pico-8 play session: mixed d-pad (fixed 12-tick cycle)

[t = 6 s] mixed d-pad (1.2s cycle ×~5): → ← ↑ ↓ + 🅾/❎ taps, ~6s
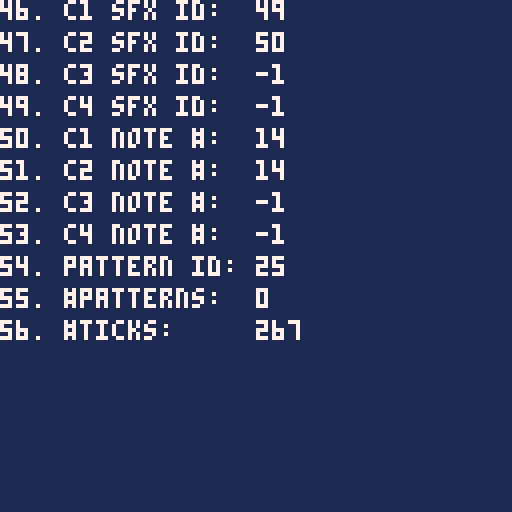
[t = 8 s] mixed d-pad (1.2s cycle ×~6): → ← ↑ ↓ + 🅾/❎ taps, ~8s
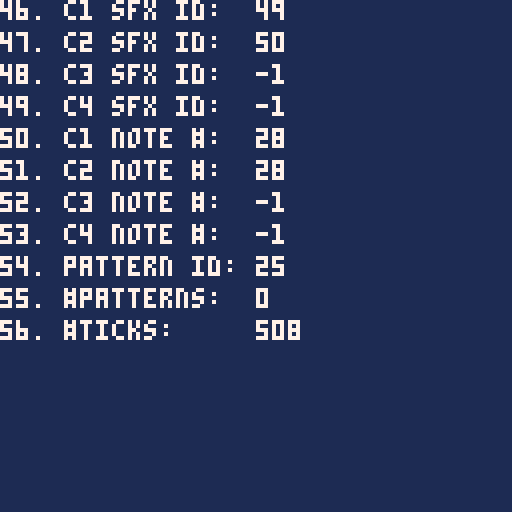

pico-8 cartridge
version 18
__lua__

-- songs
-- 00 happy land
-- 06 chill
-- 12 scary dungeon
-- 18 fight
-- 21 evil
-- 23 defeat
-- 24 celebrate
-- 25 puzzle
-- 29 sand
-- 33 read or wait my dude

function _init()
 music(25)
 s=nil
end

function _update60()
 if btnp(4) then
  s=1
  printh("56:"..stat(56))
 end
 if btnp(5) then

 end
 if s and (stat(50)%8==0) then
  sfx(s)
  s=nil
  printh("50:"..stat(50))
  printh("56:"..stat(56))
 end
end

function _draw()
 local bg=1
 if stat(50)%8==0 then 
  bg=2
 end
 cls(bg)

 print("46. c1 sfx id:  "..stat(46),0,0,7)
 print("47. c2 sfx id:  "..stat(47),0,8,7)
 print("48. c3 sfx id:  "..stat(48),0,16,7)
 print("49. c4 sfx id:  "..stat(49),0,24,7)

 print("50. c1 note #:  "..stat(50),0,32,7)
 print("51. c2 note #:  "..stat(51),0,40,7)
 print("52. c3 note #:  "..stat(52),0,48,7)
 print("53. c4 note #:  "..stat(53),0,56,7)

 print("54. pattern id: "..stat(54),0,64,7)
 print("55. #patterns:  "..stat(55),0,72,7)
 print("56. #ticks:     "..stat(56),0,80,7)
end

--[[
-> 16-19. stat(16) through stat(19) return the index of the sound effect
currently playing on the four channels, respectively. If no sound is playing
on the channel, stat() returns -1.
-> 20-23. stat(20) through stat(23) return the note number (0 through 31) of
the sound effect currently playing on the four channels, respectively. If no
sound is playing on the channel, stat() returns -1.
From zep: "Note that the row number may not be very precise depending on what
is going on with the host operating system's audio mixer. Also in the case of
the web player which needs to have a large mixing buffer, the result is often
slightly earlier that what is audible."
-> 24. stat(24) is the music pattern ID currently being played, as a result of
the most recent call to music().
Caution: There is a bug in PICO-8 versions prior to 0.1.12: If no music is
currently playing, an ID of 0 will be returned instead of -1, but this does
not mean music pattern 0 is actively playing. In affected versions,
workarounds like checking stat(25) are necessary to detect whether music
is actually playing.
-> 25. stat(25) is the number of music patterns played since the most recent
call to music().
-> 26. stat(26) is the number of ticks (notes or rests) played on the current
pattern.
]]
__gfx__
00012000606660666066606660666066606660666066606616666661feeeeee87bbbbbb30000004000000030000300000b0dd030777777674f9f4fff7999a999
07d1257000000000000000000000000000000000007777006d6666d6e8888882b3333331040000000300000003000030d3000b0d76777777fffff9f49999979a
057d57d0666066606660566060333306608888066676d75062444426e8811882b33773310000040000000300000003b0000b030077777677ff4fffff99a99999
22566d11000000000000000000333300008888000077770064222246e8866882b3366531000400000003000000b00bb0b0030000777677779fff9ff999997997
11d6652206660666066605666033330660888806067d675664442446e8877282b3355131400000003000000030b30b003000dd0b677777774fffff9fa9999979
0d75d750000000000000000000331300008818000077770064222a96e8822182b33113310000000400000003003b00030b00000377777776ff4fffff999a9999
07521d70660666066606660660331306608818066605550664424446e8888882b33333310400000003000000030b00000300b00076777777ff9ff9ff99999799
0002100000000000000000000033330000888800000000006422224682222222311111110000400000003000000030000dd030b077776777f9ffff4f979999a9
111c111c7ccc7cc70000000005500550005070500500700000dddd00656565650d0aa000000aa000760000000766660006566650777777500007a90000000070
11c111c177ccc7cc000000000765676005076005000760050dddddd0666666650df99f000df99f0006500000766550000666666576666650000a0000000006d6
1c111c11c77ccc7c00000000076007605076660050766700dddddddd662226650de11e000de11e0700650000664500000659405676565650000aa90000006d60
c111c111cc77ccc7076007600765676050766605007676000555555066666665d55660070d66660200065006650450000009400076666650000a00000006d000
111c111c7cc77ccc07656760076007600766767007667670066666606655566509066602d5d6609200006560650045000009400076565650000a0000076d0000
11c111c1c7cc77cc0760076000000000576676655761166506dd6c6066111665000cc092090cc00200000650600004500009400076565650007aa9007dd6d000
1c111c11cc7cc77c1765676100000000766767667610016606dd6c606611166500c11c0200c11c000000604500000045000940000766650000a00a006d06d000
c111c1117cc7cc771d211d2100000000565655656610016606dd6660cc444ccc044004400440044000060004000000040009400000555000009aa900076d0000
0bb3b3b030bbb0030150051001500510940000499999999994000049000099997667060000065000d777777dd55550000076dc0000999900000000000007d000
bb3b3b350bbb3300157556511575515194544449444444444444444400094444641605000065d650566666657665d650075555d0094444900000000000766d00
b3b33333bb3bbb305757651557576515945555490550055004555550009440006666666065616560566666657661656001c6dc109444444900000000076666d0
b3333335b3b3b33505766650057656509400004904500450045004500944000011111156006176d011111155766176d007cc6d50999aa9990000000000044000
0b4334503bbb3b3505666650056565509400004904500450045004509945400076d176d57661110076d176d57661110007cc6d50955aa5590007d00000094000
0009450033b3b355575665155516551594544449045004500454445094405400656165606161d650656165607661d65007cc6d509544444900766d0000094000
0009450003335550156551511155515194555549444444444455554494000544d650d65064616560d650d6507661656007cc6d5095444449076666d000094000
095454540033350301500510015005109400004999999999940000499400004900000000766176d000000000d55176d00066d500999999990004400000094000
000990000777770000077000007dd500007665000554455000007000067666500007000099999999750705607776777677777776777777767777777677777776
049aa94075666660007667000007500007666650554444550000770000565100007a900090040405565656507665766576666665766666657766665576666665
49a99a940065d56000077000077665507666666545444454000076700067650007aaa90094444445057775007665766576555565766776657676656576666665
9a9aa9a900666660076666707766665576565565455a9554000077770067650007aaa90090004005767766606555655576566765767665657667566576666665
9a9aa9a900655d60765555677666666576666665411a911407007000006765000a99990094444445057665007677767776566765767665657667566576666665
49a99a94006666606500005676666665765565654445544476666667006765007556559095555555565656506576657676577765766556657676656576666665
049aa940006777775650056577666655766666654444444407666670006765000aaaa90000055000750605606576657676666665766666657766665576666665
00499400005555500567765007766550655555555444444500777700067666500000000005064005000000005565556565555555655555556555555565555555
00000000000005d9007a4200000000000000000900009999900a000000000000000000000049400000040000a7a9999900076000000000000001000000000000
0e82e82000555d5507a9942000000000000909aa009999aa09000a900009000009009090049a94000049400004a994400007610000111000001c10000eeeee20
e788888205d6d5550a999940000000000000aaaa09a9aaaa00009000008aa800008aa80049a7a940049a9400097999400007610001ccc10001c7c1007262626c
e88888825d7ddd500a99994000000009090a9a9a099a9909a000000000a77a9009a77a009a777a9449a7a94009a99990707765071c777c1001c7c10015252520
0888882056dddd500a9999400000a09a00a9a9a999a997900090000009a77a0000a77a9049a7a940049a9400099a99407667665601ccc10001c7c10002e50000
0088820055ddd5500ae999400000099a09aa9a7799a970000a000000008aa800008aa800049a940000494000009994007676656500111000001c10005e200000
000820000555550007fe9420000099a70aa9a7779aa090000900000000009000090900900049400000040000000a900007655651000000000001000025200000
0000000000555000007942000009aa779aaa97779aa90000000000000000000000000000000400000000000007a9994000766510000000000000000000000000
000550000005500005677650000550000567765000ddd0000000000000033000060aa05065656565757575751111111111111111111111112888888212888821
00566500005666000567765000566500567777650d666d0003333330033bb33006aa00505dddddd66060606015555555555555555555555188eeee88288ee882
0567765066677760567777650567765067766776d67666d033bbbb3333b77b3306a00a506d5555d5575757571565505050505050505556518ea77ae888eaae88
5677776577777776567777655675576577655677d66666d03b7777b33b7777b30600aa505d5cc6d6060606061555550505050505050555518e7777e88ea77ae8
6777777677777777677557765675576556500565dd666d503b7777b33b7777b3060aa0506d5cc6d5757575751555505050505050505555518e7777e88ea77ae8
77777777666775577777777705677650050000500dddd50033bbbb3333b77b3306aa00505d5666d6606060601555550505050505050555518ea77ae888eaae88
56666665005677505666666500566500000000000055500003333330033bb33006a00a506dddddd55757575715655050505050505055565188eeee88288ee882
05555550000566000555555000055000000000000000000000000000000330000600aa5055555555060606061555555555555555555555512888888212888821
00aaaa000007000000dddd0000dddd000022220050222205bb0bb0bb0b0bb0b00000bbb000000000000990003bb1000000666000000770000076660000766600
0a999940000e00000d7cc7d00d7cc7d0552882550528825003abba30b3abba3b000b1b1ba000bbb000007900b3b3b10006000600007755000702826007282060
a979979400e88000d70cc07dd77cc77d22588522225885220bbbbbb00bbbbbb00a0bbbbbb00b1b1b009a9990bb3bbb1060700060077665500602825006282050
a71991740e111800d77cc77dd70cc07d271881722708807203baab3003baab30b00b3707b00bbbbb0979a99913b3b3b160000060775555550066550000665500
a9999994e8191880dccccccddccccccd2888888228888882b003300b00033000b00bbb00b00b370799a999790bbb3bb160000060775e275507d75d6007d75d60
a992299408111820dcc11ccddcc11ccd28881882288188820b3bb3b00b3bb3b0bb0bbbb0bb0bb3309997aa9901b3b3b106000600775227557d7dd5d67d7dd5d6
b30880d5008882000dccccd00dceecd0028888299288882000bbbb00b0bbbb0b0bb0bbbbbbb0bbbb0999a990001bbb3000666000777776557d7dd5d57d7dd5d5
ff0ee0660008200000dddd0000dddd0099222290092222990bb33bb000b33b0000bbbbb00bbbbbb0009a99000001110b00000000055555500665565006655650
08000080a00700b00056650000077000004aa4000077770000777700000000076776d7765000000000d7cd0009aaaa900000567700a7777d0007700000077000
0000000007a00bba056766500076650044a77a4407666670000666700000007676675665650000000d77ccd09a1aa1a9000567760a6666dd0076670000700700
00880800077bba7b5676666500766500aa7777aa71166117a0776657000007667667566566500000d777cccd9a5aa5a905677775a7777d5d0766667007000070
8008e808b0b7aab067666666007665004aa77aa4712662177a6666660000766676675665666500007777cccc9aaaaaa95677775076666d5d7666666770000007
008ee80000ba7ab0666666660076650004a77a40066116606d666666000766667667566566665000dcccdddd09affa900567777676666d5d0005500000077000
000888000b7b77ab56666665007665004a7aa7a405666650d05661150076666676675665666665000dccddd09a9aa9a95677766576666d5d0006600000700700
000000800ab0b7aa05666650076666504aa44aa4006116000006665007666666766756656666665000dcdd00a900009a6777655076666dd00006600007000070
08008000ab0000a00056650006555550aa4004aa0056650000665000766666666552155666666665000dd0009a9009a9776650006ddddd000006600070000007
2002821000028210202000000006822d02822222020220d000000000000000000000000000000000007665000076650005555555555555555555555055677655
0211111122111111022282100026cdcd1111110002200d0000000000000000000000000000000000075006500750065055666666666666666666665556555565
11ddcdcd01ddcdcd001111110216ddddddcdcddd21ddd00002000000000000000000000000000000065006500650000056676767676767676767766556677665
006ddddd106ddddd66ddcdcd0016dddd66666d0081cddd0022ddd000000000000000000000000000766666657666666556777777777777777777776556677665
006d5ddd006d5ddd600ddddd0015ddd066dddd001ddddd008dddd000002282000202820002222200766166657663666556777676767676767676776555677655
0065111d0065111d0005ddd00052111056d111111c66d1111dddd1000221166600211110002282dd766166657663666556766676666666666767766556555565
00520010005200100552211100520010052200000d6661001d66611100666c10011dddd000111110766666657666666556776756666666667577666556677665
0502001005020010500200100502001000502000000552221d666222666dddc066666666666dddd0655555556555555556766665555555555667766556677665
0028210020000000002821002200000002228200005000000000000000000000c0c6cc0000777700056650000000000056677665555575555566765555555555
02111110222821000211111002282100221116660205002002022210202221000cccccc0071111605600650007a00a7056776665565755665555555556677665
d21ddcd60111111021ddcdcd0111111000666c10022560220022822102282210cdd7d7d071111115607006000a9009a056677665565757676565565655555555
d1dd66660ddddcd0666ddddd0dddcdc0066dddcd101d5682011111111111111006ddddd071100115600006000000000056776665575757777576755757777775
00d66d00066dddd06066dd00066dddd05555dd0011ddd62206ddcdcd0ddcdcd00d665ddd71100115560065000000000056677665575756766557675675555557
202211000066dd00001221000066dd00021dd00000dd661260d5dddd6d5dddd000c5ccc071111115056694500a90000056776665565756666565565655677655
02000010002212000110020000221100200100000dd6dc116552ddd16522dd11005c00c0061111500000094507a0000056677665565755665555555556776665
0000000100012000000000200002100000100000d000c1105220011152220001050c00c000555500000000940000000056776665555575555567665556677665
0028226000000000628210000022000022000000222200001112000006822d0026822d0077777777002820000077770056776675555755555677666556776665
002222600028220026111100081d0000820d0000228110001112800026cdcd0016cdcd0000000000028e8200076566d056676756665575656577666556677665
061221600022222006dcdc00621d0000612d000011dcd00011dc600016dddd0006dddd000600600608e7e8007665666d56777667676575657667766555776655
06d11dd0061221160ddddd00611c0200611c0200d66665d5dddd656506dddd0006dddd000000000008eee8007665556d56677777777575757777766575555557
0dd1d1d00dd11ddd05dddd006cdd52016cdd5201dddd0d00ddd6060005ddd00005ddd00000500500028e82007666666d56667676767575756767666557777775
005111000dd1d1dd522dd0d0d66d5211d6665211211100001112000005221110052211100000000000282000076666d056666666666575656666666555555555
0015000000551110220100000d6652100dd6521020001000100020005002000150020001010100100028200000dddd0055666666665575656666665556677665
00105000001051000110000000dd510000dd51002000010010000200500000005000000000000000002820000000000005555555555755555555555055555555
062281100000000000400000202821000028210000282100000000000000000000000000000000007777777711111100566666660015d0005666666500000000
6d6dcdc00000122240900040111111102111111021111110030100000606330000003300000000007555555717777610655115510015d0006666666600000000
506dddd0000dd18090a040900ddbdbd00ddbdbd01ddbdbd003013300663138300031383000077000756556571777610065155551001d50006000000601111110
506dddd0000ddd11a00090a40666dddd1666dddd0666dddd00313830633313300633133000766700755555571776610051155551000d15006000000605555550
5006ddd000ddddd10405a00900d5dd0000d5dd0000d5dd00003313303331301363313013005665007555555717667610655115110001d5006000000605555550
00021111002d6dd00905004a005111000052110000521100033130131110000011100000000550007565565716116761655551510001d0006000000605155150
000200010222166d0a5000900520001005002000052201001110000010000000100000000000000075555557010016716555515100105d006000000605111150
0002000020011006dd1110a05020000050010000500001001000000000000000000000000000000077777777000001105111111500150d000000000005111150
66666666666666666666666666666666666666666666666666666666666666666666666666666666666666666666666666666666666666666666666666666666
55555555555775555775775557757755555775555775577557777555555775555557755555577555775557755557755555555555555555555555555555555775
55555555555770555770770577777775557777755770770057777055555770555577005555557755577577005557705555555555555555555555555555557700
55555555555770555500500557707700577770005507700555770775555500555577055555557705777777755777777555555555577777755555555555577005
55555555555500555555555577777775550777755577077557707700555555555577055555557705577077005557700055775555550000005555555555770055
55555555555775555555555557707700577777005770077057707705555555555557755555577005770057755557705555770555555555555577555557700555
55555555555500555555555555005005550770055500550055775775555555555555005555550055500555005555005557700555555555555577055555005555
66666666666666666666666666666666666666666666666666666666666666666666666666666666666666666666666666666666666666666666666666666666
66666666666666666666666666666666666666666666666666666666666666666666666666666666666666666666666666666666666666666666666666666666
55777755555775555777775557777755555777755777777555777755577777755577775555777755555775555557755555557755555555555577555557777755
57700775557770555500077555000775557707705770000057700005550007705770077557700775555770555557705555577005557777555557755555000775
57705770555770555577770055577700577007705777775557777755555577005577770055777770555500555555005555770055555000055555775555577700
57705770555770555770000555550775577777705500077557700775555770055770077555500770555775555557755555577555557777555557700555550005
55777700557777555777777557777700550007705777770055777700555770555577770055777700555770555557705555557755555000055577005555577555
55500005555000055500000055000005555555005500000555500005555500555550000555500005555500555577005555555005555555555550055555550055
66666666666666666666666666666666666666666666666666666666666666666666666666666666666666666666666666666666666666666666666666666666
66666666666666666666666666666666666666666666666666666666666666666666666666666666666666666666666666666666666666666666666666666666
55777755557777555777775555777755577777555577777555777775557777555775577555777755555577755775577557755555575555755775577555777755
57700775577007755770077557700775577007755770000057700000577000055770577055577005555557705770770057705555577557705777577057700775
57707770577777705777770057705500577057705777775557777755577077755777777055577055555557705777700557705555577777705777777057705770
57705000577007705770077557705775577057705770000557700005577057705770077055577055577557705770775557705555577777705770777057705770
55777775577057705777770055777700577777005577777557705555557777005770577055777755557777005770577555777775577007705770577055777700
55500000550055005500000555500005550000055550000055005555555000055500550055500005555000055500550055500000550055005500550055500005
66666666666666666666666666666666666666666666666666666666666666666666666666666666666666666666666666666666666666666666666666666666
66666666666666666666666666666666666666666666666666666666666666666666666666666666666666666666666666666666666666666666666666666666
55777755557777555777775555777775577777755775577557755775577557755775577557755775577777755777775557755555577777555557755555555555
57700775577007755770077557700000555770005770577057705770577777705577770055777700550077005770000555775555550077055577775555555555
57777700577057705777770055777755555770555770577057705770577777705557700555577005555770055770555555577555555577055770077555555555
57700005577077005770077555500775555770555770077055777700577007705577775555577055557700555770555555557755555577055500550055555555
57705555557707755770577057777700555770555577770055577005570055705770077555577055577777755777775555555775577777055555555557777775
55005555555005005500550055000005555500555550000555550055550555505500550055550055550000005500000555555500550000055555555555000000
66666666666666666666666666666666666666666666666666666666666666666666666666666666666666666666666666666666666666666666666666666666
__gff__
000101010181010001000000000000000000000000000000000000000000020000000000000000000000000000000000000000000000000000000000000000000000000000000c0000040400000000000000000000000000000000000000000000000000000000000c0c00000000000000000001000000000000000001000000
0000000000000000000001010000000000000000000000000000000000000000000000000000000000000000000000000000000000000000000000000000000000000000000000000000000000000000000000000000000000000000000000000000000000000000000000000000000000000000000000000000000000000000
